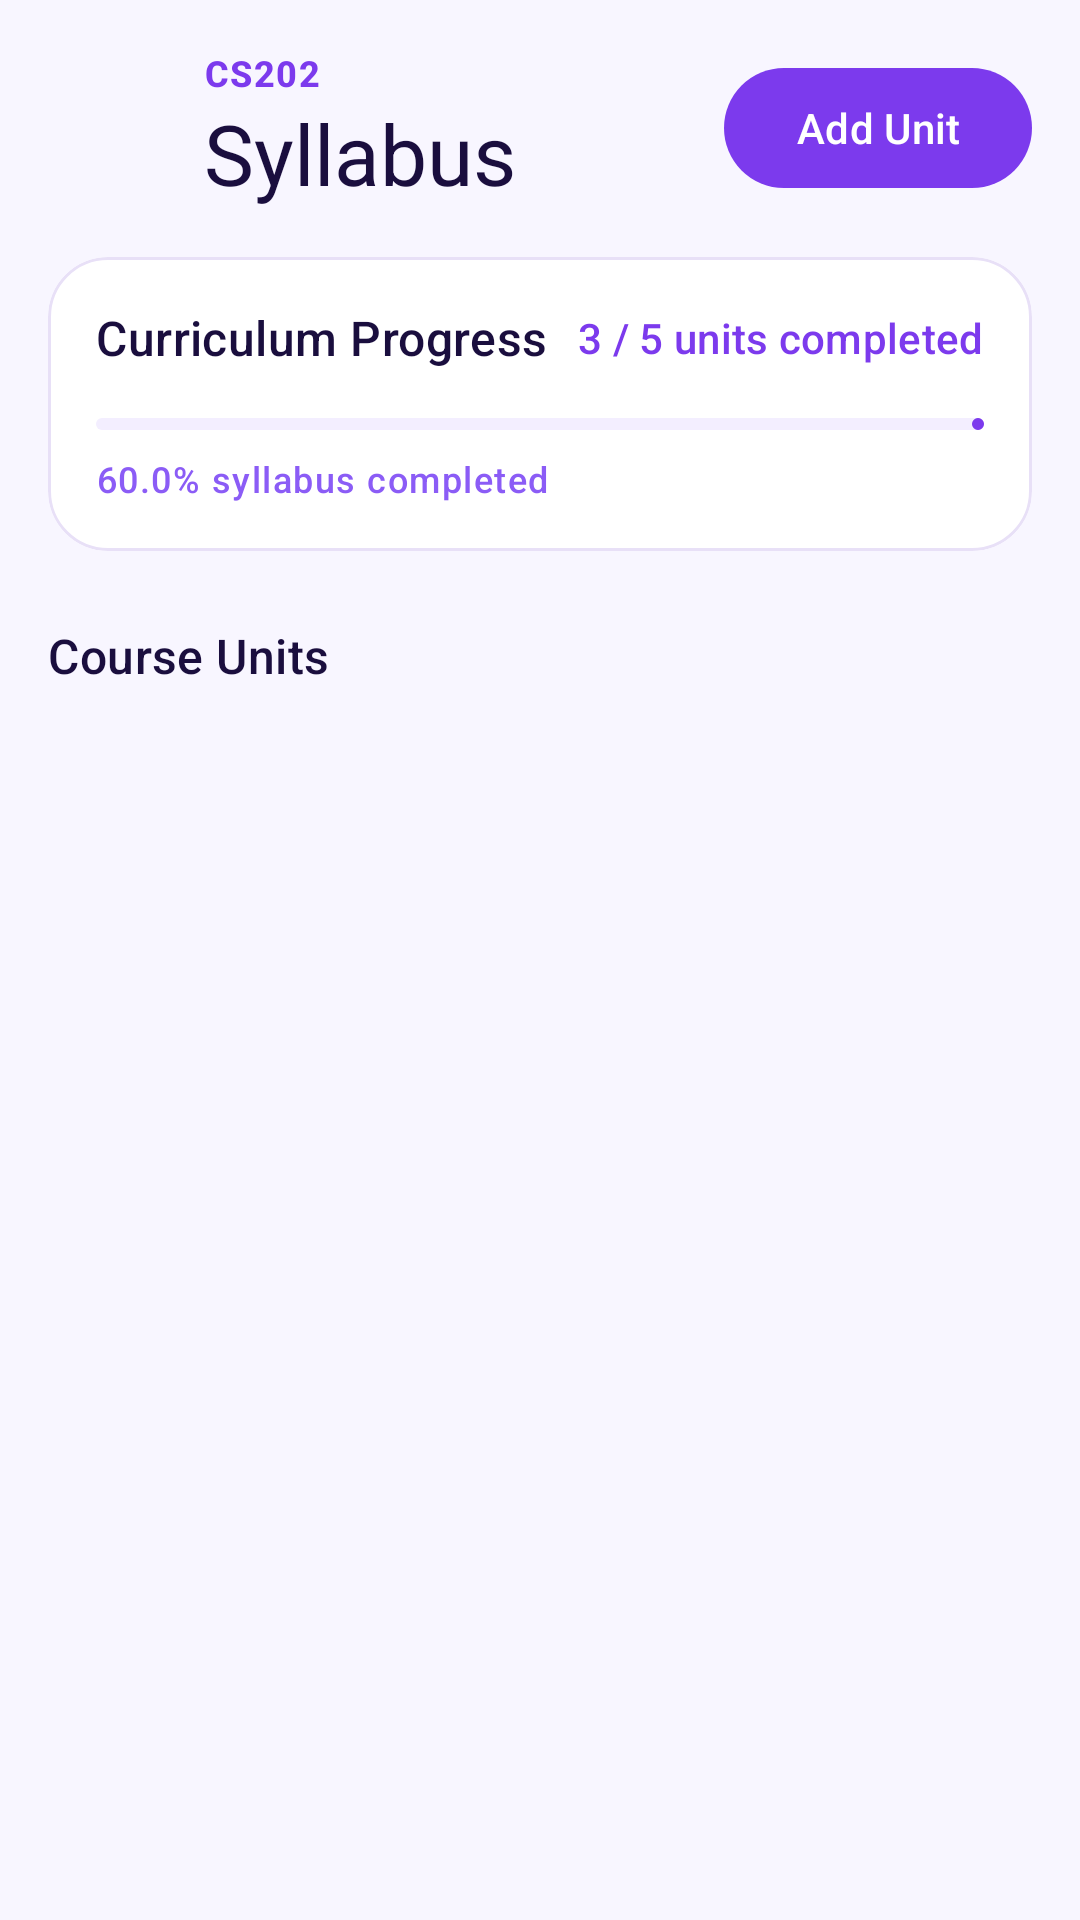

Here is an Android app screen rendered from its layout file. Give the layout XML and the strings, colors and styles it references.
<!-- AndroidManifest.xml: application theme Theme.BlueStone -->
<!-- res/layout/fragment_syllabus.xml -->
<?xml version="1.0" encoding="utf-8"?>
<androidx.core.widget.NestedScrollView xmlns:android="http://schemas.android.com/apk/res/android"
    xmlns:app="http://schemas.android.com/apk/res-auto"
    android:layout_width="match_parent"
    android:layout_height="match_parent"
    android:fillViewport="true"
    android:background="@color/background">

    <LinearLayout
        android:layout_width="match_parent"
        android:layout_height="wrap_content"
        android:orientation="vertical"
        android:padding="@dimen/screen_padding">

        <LinearLayout
            android:layout_width="match_parent"
            android:layout_height="wrap_content"
            android:orientation="vertical"
            android:layout_gravity="center_horizontal">

            
            <LinearLayout
                android:layout_width="match_parent"
                android:layout_height="wrap_content"
                android:orientation="horizontal"
                android:gravity="center_vertical">

                <ImageButton
                    android:id="@+id/btn_back_syllabus"
                    android:layout_width="48dp"
                    android:layout_height="48dp"
                    android:background="?attr/selectableItemBackgroundBorderless"
                    android:src="@drawable/ic_arrow_back"
                    android:contentDescription="@string/cd_back" />

                <LinearLayout
                    android:layout_width="0dp"
                    android:layout_height="wrap_content"
                    android:layout_weight="1"
                    android:layout_marginStart="@dimen/spacing_xs"
                    android:orientation="vertical">

                    <TextView
                        android:id="@+id/tv_syllabus_code"
                        style="@style/TextAppearance.BlueStone.LabelMedium"
                        android:layout_width="wrap_content"
                        android:layout_height="wrap_content"
                        android:textColor="@color/primary"
                        android:textStyle="bold"
                        android:text="CS202" />

                    <TextView
                        android:id="@+id/tv_syllabus_title"
                        style="@style/TextAppearance.BlueStone.HeadlineMedium"
                        android:layout_width="wrap_content"
                        android:layout_height="wrap_content"
                        android:text="@string/syllabus" />
                </LinearLayout>

                <com.google.android.material.button.MaterialButton
                    android:id="@+id/btn_add_unit"
                    style="@style/Widget.BlueStone.Button"
                    android:layout_width="wrap_content"
                    android:layout_height="wrap_content"
                    android:text="@string/add_unit"
                    app:icon="@drawable/ic_add" />
            </LinearLayout>

            
            <com.google.android.material.card.MaterialCardView
                style="@style/Widget.BlueStone.CardView"
                android:layout_width="match_parent"
                android:layout_height="wrap_content"
                android:layout_marginTop="@dimen/spacing_md">

                <LinearLayout
                    android:layout_width="match_parent"
                    android:layout_height="wrap_content"
                    android:orientation="vertical">

                    <LinearLayout
                        android:layout_width="match_parent"
                        android:layout_height="wrap_content"
                        android:orientation="horizontal"
                        android:gravity="center_vertical">

                        <TextView
                            style="@style/TextAppearance.BlueStone.TitleMedium"
                            android:layout_width="0dp"
                            android:layout_height="wrap_content"
                            android:layout_weight="1"
                            android:text="Curriculum Progress" />

                        <TextView
                            android:id="@+id/tv_syllabus_fraction"
                            style="@style/TextAppearance.BlueStone.LabelLarge"
                            android:layout_width="wrap_content"
                            android:layout_height="wrap_content"
                            android:textColor="@color/primary"
                            android:text="3 / 5 units completed" />
                    </LinearLayout>

                    
                    <com.google.android.material.progressindicator.LinearProgressIndicator
                        android:id="@+id/pb_syllabus_progress"
                        android:layout_width="match_parent"
                        android:layout_height="@dimen/progress_bar_height"
                        android:layout_marginTop="@dimen/spacing_md"
                        app:trackCornerRadius="@dimen/progress_bar_corner"
                        app:trackColor="@color/surface_variant"
                        app:indicatorColor="@color/primary"
                        android:progress="60" />

                    <TextView
                        android:id="@+id/tv_syllabus_percentage"
                        style="@style/TextAppearance.BlueStone.LabelMedium"
                        android:layout_width="wrap_content"
                        android:layout_height="wrap_content"
                        android:layout_marginTop="@dimen/spacing_sm"
                        android:textColor="@color/secondary"
                        android:text="60.0% syllabus completed" />

                </LinearLayout>

            </com.google.android.material.card.MaterialCardView>

            
            <TextView
                style="@style/TextAppearance.BlueStone.TitleMedium"
                android:layout_width="wrap_content"
                android:layout_height="wrap_content"
                android:layout_marginTop="@dimen/spacing_lg"
                android:text="Course Units" />

            <androidx.recyclerview.widget.RecyclerView
                android:id="@+id/rv_syllabus_units"
                android:layout_width="match_parent"
                android:layout_height="wrap_content"
                android:layout_marginTop="@dimen/spacing_sm"
                android:nestedScrollingEnabled="false" />

            <TextView
                android:id="@+id/tv_empty_syllabus"
                style="@style/TextAppearance.BlueStone.BodyMedium"
                android:layout_width="match_parent"
                android:layout_height="wrap_content"
                android:layout_marginTop="@dimen/spacing_xl"
                android:gravity="center"
                android:text="@string/no_syllabus_units"
                android:visibility="gone" />

        </LinearLayout>

    </LinearLayout>

</androidx.core.widget.NestedScrollView>
<!-- resources referenced by this layout -->
<resources>
  <color name="background">#F8F6FF</color>
  <color name="primary">#7C3AED</color>
  <color name="secondary">#8B5CF6</color>
  <color name="surface_variant">#F3EEFF</color>
  <dimen name="progress_bar_corner">4dp</dimen>
  <dimen name="progress_bar_height">8dp</dimen>
  <dimen name="screen_padding">16dp</dimen>
  <dimen name="spacing_lg">24dp</dimen>
  <dimen name="spacing_md">16dp</dimen>
  <dimen name="spacing_sm">8dp</dimen>
  <dimen name="spacing_xl">32dp</dimen>
  <dimen name="spacing_xs">4dp</dimen>
  <string name="add_unit">Add Unit</string>
  <string name="cd_back">Go back</string>
  <string name="no_syllabus_units">No syllabus units added</string>
  <string name="syllabus">Syllabus</string>
  <style name="TextAppearance.BlueStone.BodyMedium" parent="TextAppearance.Material3.BodyMedium">
          <item name="android:textColor">@color/on_surface_variant</item>
      </style>
  <style name="TextAppearance.BlueStone.HeadlineMedium" parent="TextAppearance.Material3.HeadlineMedium">
          <item name="android:textColor">@color/on_background</item>
          <item name="android:fontFamily">sans-serif-medium</item>
      </style>
  <style name="TextAppearance.BlueStone.LabelLarge" parent="TextAppearance.Material3.LabelLarge">
          <item name="android:textColor">@color/on_surface</item>
      </style>
  <style name="TextAppearance.BlueStone.LabelMedium" parent="TextAppearance.Material3.LabelMedium">
          <item name="android:textColor">@color/on_surface_variant</item>
      </style>
  <style name="TextAppearance.BlueStone.TitleMedium" parent="TextAppearance.Material3.TitleMedium">
          <item name="android:textColor">@color/on_background</item>
      </style>
  <style name="Widget.BlueStone.Button" parent="Widget.Material3.Button">
          <item name="cornerRadius">20dp</item>
          <item name="android:minHeight">48dp</item>
          <item name="android:textAllCaps">false</item>
      </style>
  <style name="Widget.BlueStone.CardView" parent="Widget.Material3.CardView.Elevated">
          <item name="cardCornerRadius">20dp</item>
          <item name="cardElevation">0dp</item>
          <item name="strokeWidth">1dp</item>
          <item name="strokeColor">@color/outline</item>
          <item name="cardBackgroundColor">@color/surface</item>
          <item name="contentPadding">16dp</item>
      </style>
  <color name="on_surface_variant">#6E5BA3</color>
  <color name="on_background">#1A0E3E</color>
  <color name="on_surface">#1A0E3E</color>
  <color name="outline">#E8E0F7</color>
  <color name="surface">#FFFFFF</color>
  <color name="on_primary">#FFFFFF</color>
  <color name="primary_container">#EDE9FE</color>
  <color name="on_primary_container">#2D1B69</color>
  <color name="on_secondary">#FFFFFF</color>
  <color name="secondary_container">#F3EEFF</color>
  <color name="on_secondary_container">#3B2280</color>
  <color name="error">#EF4444</color>
  <color name="on_error">#FFFFFF</color>
  <color name="error_container">#FEE2E2</color>
  <color name="on_error_container">#7F1D1D</color>
  <color name="outline_variant">#D4C8EF</color>
  <style name="ShapeAppearance.BlueStone.SmallComponent" parent="ShapeAppearance.Material3.SmallComponent">
          <item name="cornerSize">8dp</item>
      </style>
  <style name="ShapeAppearance.BlueStone.MediumComponent" parent="ShapeAppearance.Material3.MediumComponent">
          <item name="cornerSize">12dp</item>
      </style>
  <style name="ShapeAppearance.BlueStone.LargeComponent" parent="ShapeAppearance.Material3.LargeComponent">
          <item name="cornerSize">16dp</item>
      </style>
</resources>
